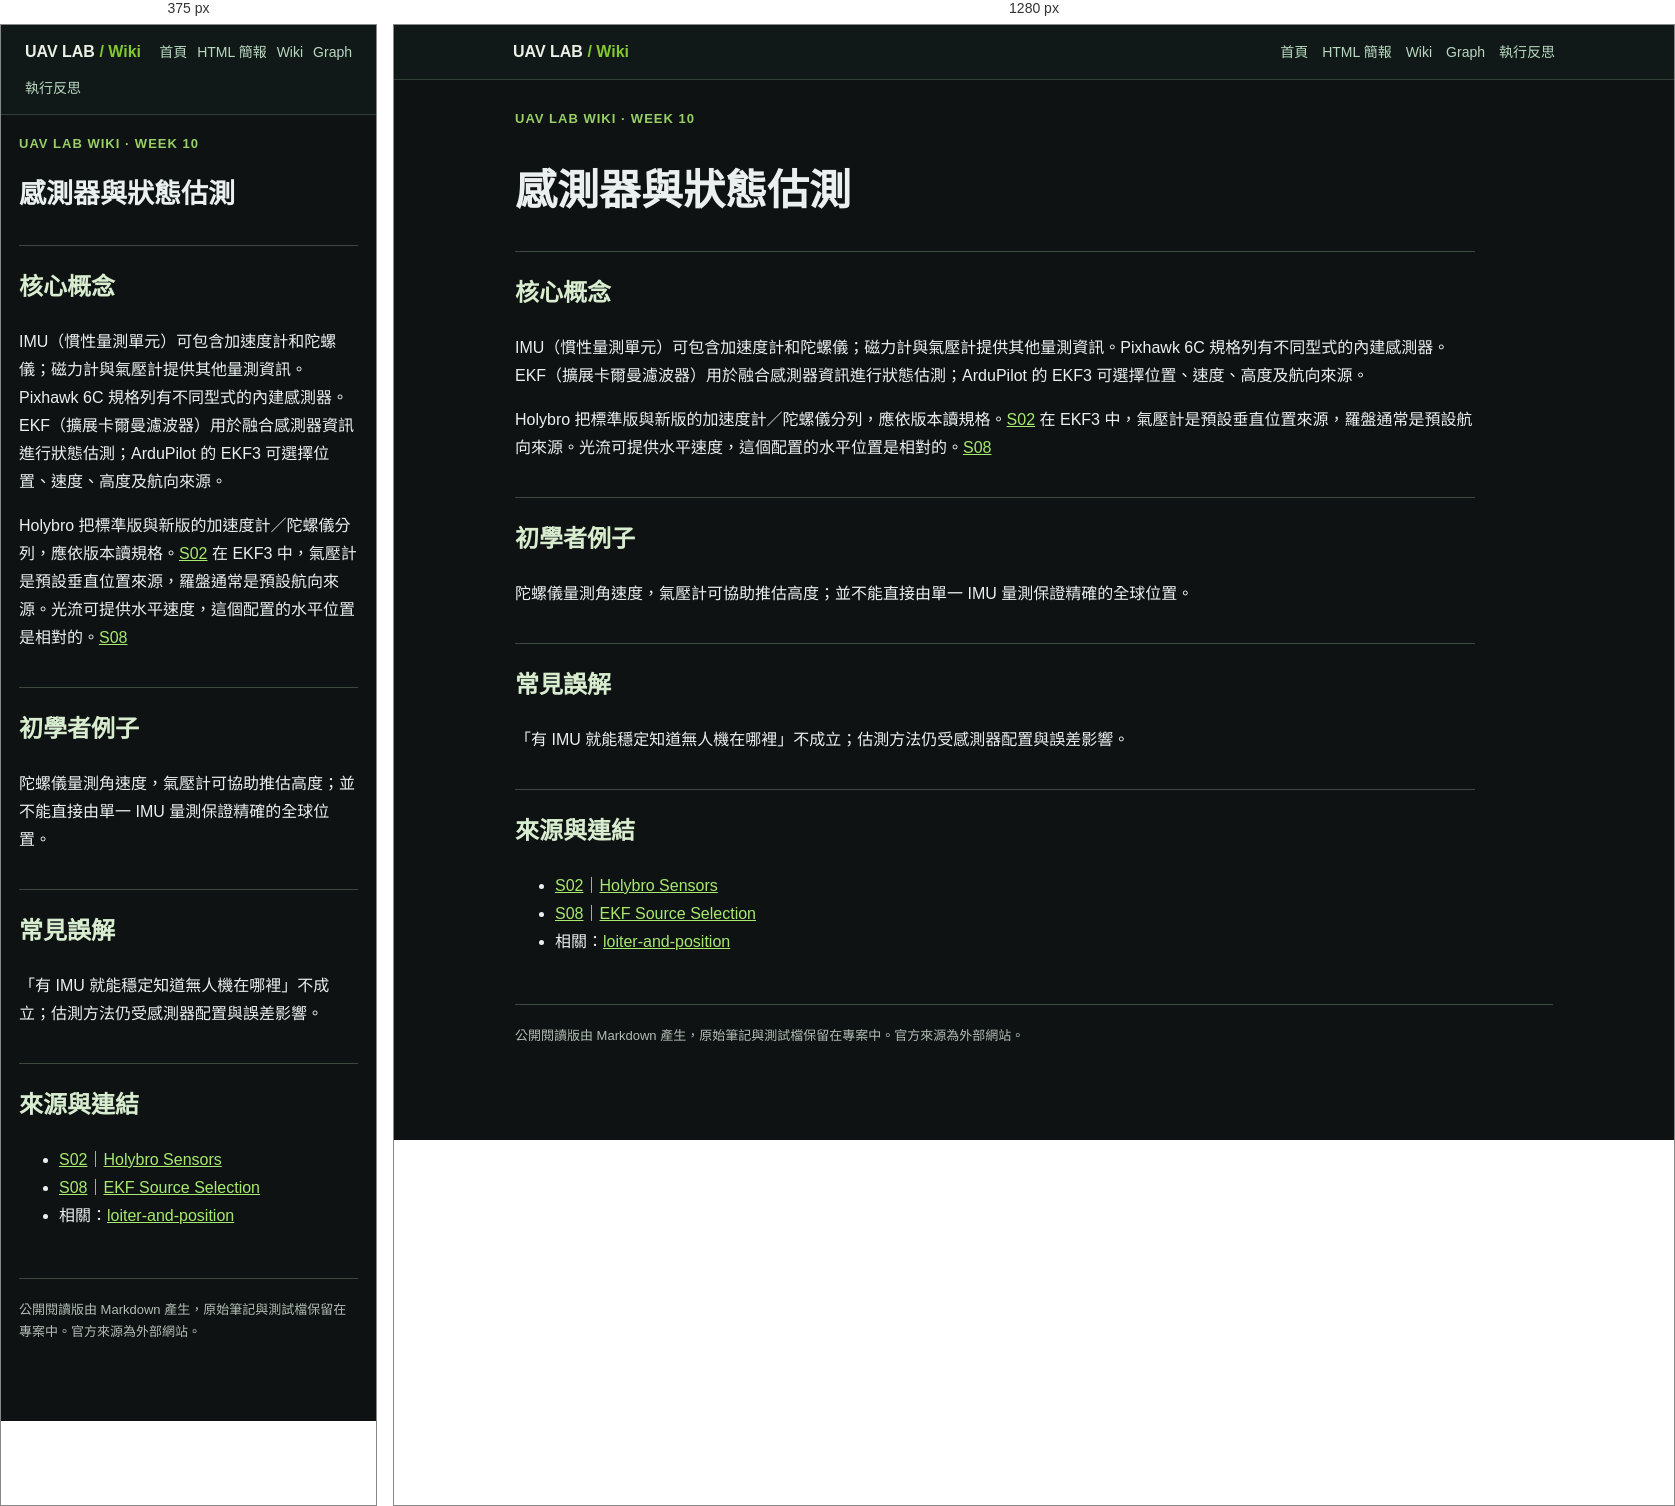
Rendered at 375 px and 1280 px, left to right.

<!-- file: sensors-and-ekf.html -->
<!doctype html><html lang="zh-Hant"><head><meta charset="utf-8"><meta name="viewport" content="width=device-width,initial-scale=1"><meta name="color-scheme" content="dark"><title>sensors-and-ekf｜UAV LLM Wiki</title><link rel="stylesheet" href="../../site.css"></head><body><header class="top"><nav class="top-inner"><a class="brand-home" href="../../index.html" aria-label="UAV LAB Wiki，返回網站首頁" title="返回網站首頁"><strong>UAV LAB <span style="color:#83c72e">/ Wiki</span></strong></a><a href="../../index.html">首頁</a><a href="../../slides/deck.html?v=20261122-home-v4">HTML 簡報</a><a href="../../wiki/index.html">Wiki</a><a href="../../workflow-view.html">Graph</a><a href="../../verification-view.html">執行反思</a></nav></header><main class="wrap"><div class="eyebrow">UAV LAB WIKI · WEEK 10</div><article class="md"><h1>感測器與狀態估測</h1>
<h2>核心概念</h2>
<p>IMU（慣性量測單元）可包含加速度計和陀螺儀；磁力計與氣壓計提供其他量測資訊。Pixhawk 6C 規格列有不同型式的內建感測器。EKF（擴展卡爾曼濾波器）用於融合感測器資訊進行狀態估測；ArduPilot 的 EKF3 可選擇位置、速度、高度及航向來源。</p>
<p>Holybro 把標準版與新版的加速度計／陀螺儀分列，應依版本讀規格。<a href="../sources/S02.html">S02</a> 在 EKF3 中，氣壓計是預設垂直位置來源，羅盤通常是預設航向來源。光流可提供水平速度，這個配置的水平位置是相對的。<a href="../sources/S08.html">S08</a></p>
<h2>初學者例子</h2>
<p>陀螺儀量測角速度，氣壓計可協助推估高度；並不能直接由單一 IMU 量測保證精確的全球位置。</p>
<h2>常見誤解</h2>
<p>「有 IMU 就能穩定知道無人機在哪裡」不成立；估測方法仍受感測器配置與誤差影響。</p>
<h2>來源與連結</h2>
<ul>
<li><a href="../sources/S02.html">S02</a>｜<a href="https://docs.holybro.com/autopilot/pixhawk-6c/technical-specification">Holybro Sensors</a></li>
<li><a href="../sources/S08.html">S08</a>｜<a href="https://ardupilot.org/copter/docs/common-ekf-sources.html">EKF Source Selection</a></li>
<li>相關：<a href="loiter-and-position.html">loiter-and-position</a></li>
</ul>
</article><p class="small" style="margin-top:48px;border-top:1px solid #3c4840;padding-top:20px">公開閱讀版由 Markdown 產生，原始筆記與測試檔保留在專案中。官方來源為外部網站。</p></main></body></html>

/* @media block from site.css */
@media(max-width:620px){.wrap{padding:18px 18px 64px}.grid{grid-template-columns:1fr}.top-inner{gap:10px}.hero{padding-top:24px}}